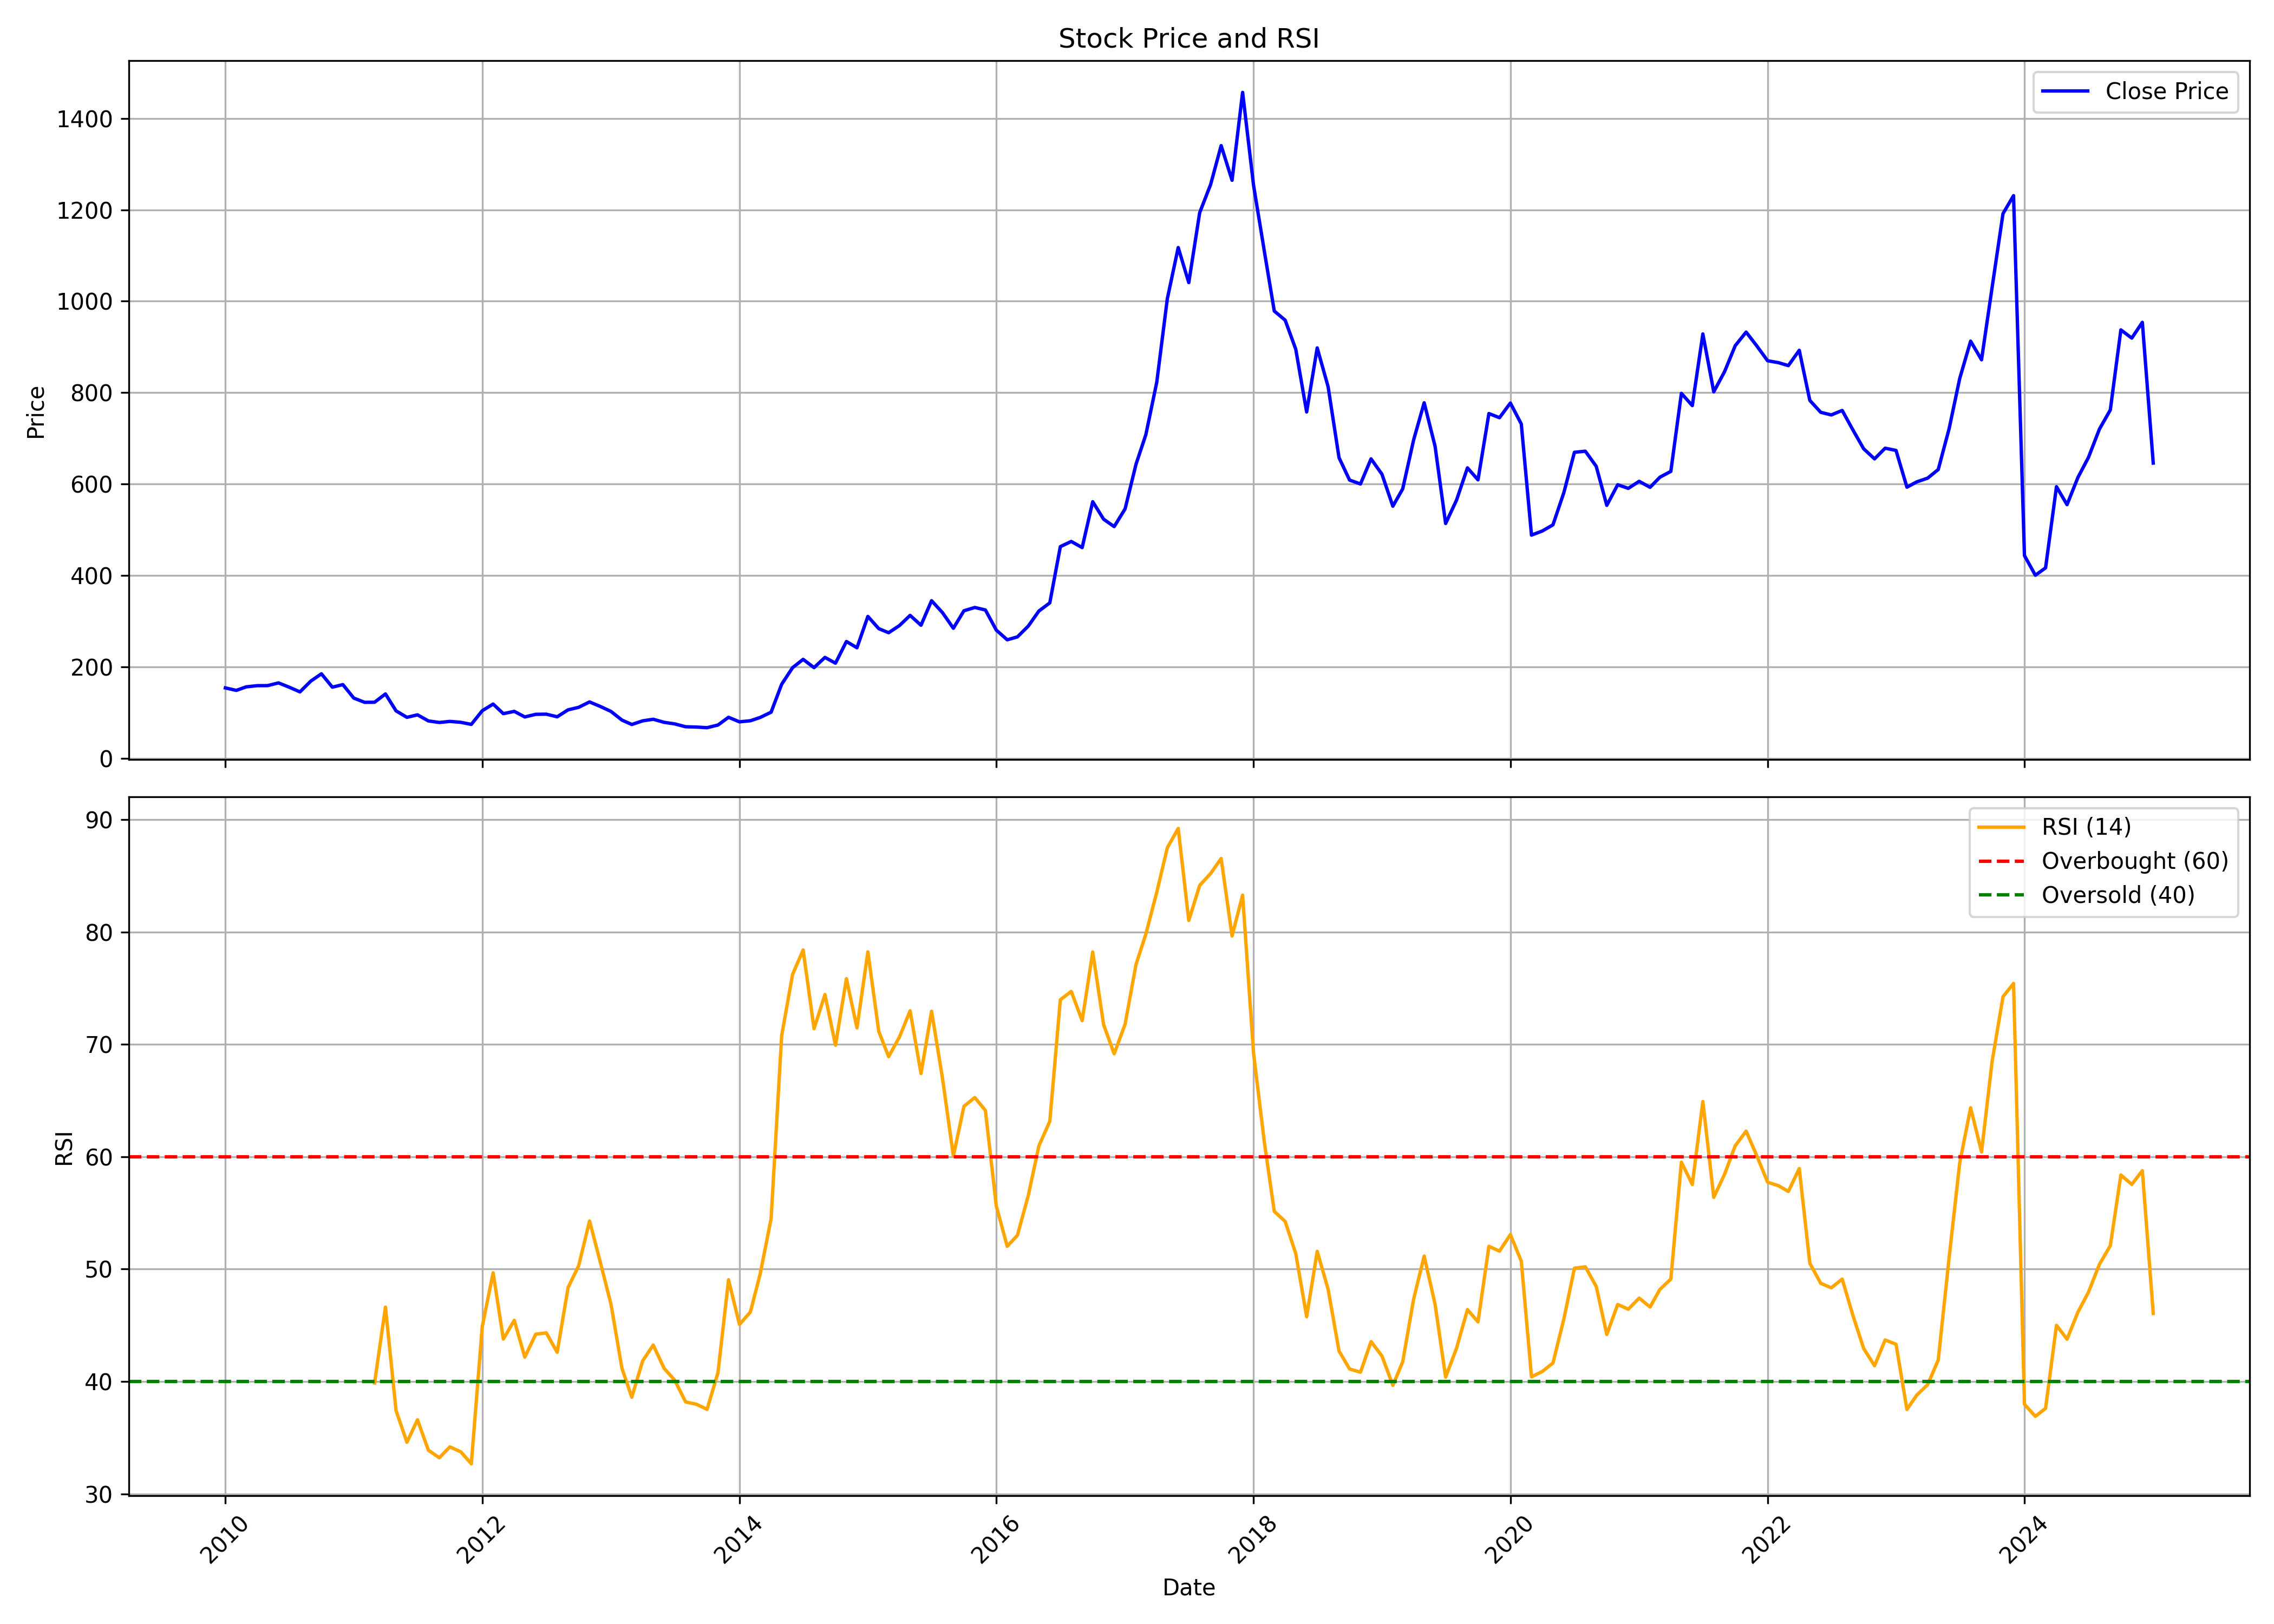

Data behind this chart, as committed beside it:
, Unnamed: 0.1, Unnamed: 0, date, symbol, open, high, low, close, volume, rsi
0, 0, 0, 2010-01-01, MOTILALOFS, 167.3, 175.7, 149.7, 154.1, 1015085, 
1, 1, 1, 2010-02-01, MOTILALOFS, 154.8, 164.9, 146.3, 148.7, 135360, 
2, 2, 2, 2010-03-01, MOTILALOFS, 148.7, 170.9, 148, 156.4, 471196, 
3, 3, 3, 2010-04-01, MOTILALOFS, 152.2, 177.4, 151.1, 159, 563717, 
4, 4, 4, 2010-05-01, MOTILALOFS, 158.7, 169.1, 153.2, 159.1, 865525, 
5, 5, 5, 2010-06-01, MOTILALOFS, 157.4, 169, 132.1, 165, 191102, 
6, 6, 6, 2010-07-01, MOTILALOFS, 163.4, 178.5, 154.9, 155.8, 248375, 
7, 7, 7, 2010-08-01, MOTILALOFS, 156.2, 162.3, 143, 145.4, 211744, 
8, 8, 8, 2010-09-01, MOTILALOFS, 144, 173.4, 129.2, 169.1, 1200529, 
9, 9, 9, 2010-10-01, MOTILALOFS, 171.3, 220.5, 169.6, 184.9, 3795550, 
10, 10, 10, 2010-11-01, MOTILALOFS, 185.3, 197.5, 138.1, 155.7, 966802, 
11, 11, 11, 2010-12-01, MOTILALOFS, 161.7, 180.7, 146.6, 161.3, 621038, 
12, 12, 12, 2011-01-01, MOTILALOFS, 163.4, 173.2, 127.8, 131.8, 476436, 
13, 13, 13, 2011-02-01, MOTILALOFS, 137.5, 141.8, 111.3, 122.5, 763735, 
14, 14, 14, 2011-03-01, MOTILALOFS, 123.7, 147.2, 113.3, 122.7, 397664, 39.87
15, 15, 15, 2011-04-01, MOTILALOFS, 120.1, 147.4, 120.1, 140.9, 439883, 46.62
16, 16, 16, 2011-05-01, MOTILALOFS, 134.2, 136.5, 93.8, 103.9, 557160, 37.42
17, 17, 17, 2011-06-01, MOTILALOFS, 105.5, 108.5, 85.67, 89.71, 419663, 34.59
18, 18, 18, 2011-07-01, MOTILALOFS, 89.33, 99.94, 88.52, 95.23, 360396, 36.59
19, 19, 19, 2011-08-01, MOTILALOFS, 98.95, 104.1, 75.45, 81.85, 208881, 33.88
20, 20, 20, 2011-09-01, MOTILALOFS, 81.85, 91.98, 72.64, 78.46, 520242, 33.21
21, 21, 21, 2011-10-01, MOTILALOFS, 79.23, 91.12, 75.98, 80.8, 988665, 34.18
22, 22, 22, 2011-11-01, MOTILALOFS, 80.23, 83.52, 74.31, 78.84, 128851, 33.74
23, 23, 23, 2011-12-01, MOTILALOFS, 77.89, 86.82, 73.54, 74.26, 130930, 32.68
24, 24, 24, 2012-01-01, MOTILALOFS, 76.41, 104.9, 73.11, 104.2, 253428, 44.87
25, 25, 25, 2012-02-01, MOTILALOFS, 103.4, 121.6, 98.72, 118.8, 359395, 49.67
26, 26, 26, 2012-03-01, MOTILALOFS, 117.8, 128, 92.25, 97.76, 444744, 43.77
27, 27, 27, 2012-04-01, MOTILALOFS, 101.1, 113.9, 94.93, 102.8, 288537, 45.44
28, 28, 28, 2012-05-01, MOTILALOFS, 102.5, 107.1, 81.87, 90.58, 236473, 42.17
29, 29, 29, 2012-06-01, MOTILALOFS, 91.92, 102.8, 84.74, 96.32, 129092, 44.2
30, 30, 30, 2012-07-01, MOTILALOFS, 98.48, 101.5, 85.36, 96.66, 887173, 44.33
31, 31, 31, 2012-08-01, MOTILALOFS, 97.45, 98.74, 87.24, 90.93, 156729, 42.6
32, 32, 32, 2012-09-01, MOTILALOFS, 90.21, 109.3, 85.32, 106.1, 936373, 48.36
33, 33, 33, 2012-10-01, MOTILALOFS, 106.2, 132.3, 101.3, 111.6, 2098752, 50.29
34, 34, 34, 2012-11-01, MOTILALOFS, 111.5, 128.4, 107, 123.4, 412069, 54.28
35, 35, 35, 2012-12-01, MOTILALOFS, 128.2, 131.8, 112.8, 113.7, 265125, 50.69
36, 36, 36, 2013-01-01, MOTILALOFS, 115.3, 119.1, 99.4, 102.6, 364504, 46.87
37, 37, 37, 2013-02-01, MOTILALOFS, 102.3, 104.2, 78.16, 83.73, 243128, 41.18
38, 38, 38, 2013-03-01, MOTILALOFS, 81.86, 91.76, 70.24, 74.08, 1129900, 38.6
39, 39, 39, 2013-04-01, MOTILALOFS, 73.31, 92.24, 72.69, 82.05, 844820, 41.84
40, 40, 40, 2013-05-01, MOTILALOFS, 82.05, 92.14, 81.67, 85.51, 1147392, 43.24
41, 41, 41, 2013-06-01, MOTILALOFS, 82.63, 88.39, 73.5, 78.79, 975436, 41.16
42, 42, 42, 2013-07-01, MOTILALOFS, 79.8, 81.67, 65.86, 75.38, 3837091, 40.11
43, 43, 43, 2013-08-01, MOTILALOFS, 74.89, 79.51, 60.72, 69.11, 875258, 38.18
44, 44, 44, 2013-09-01, MOTILALOFS, 70.74, 76.05, 67.95, 68.43, 121839, 37.97
45, 45, 45, 2013-10-01, MOTILALOFS, 67.95, 74.21, 64.62, 67.08, 154718, 37.52
46, 46, 46, 2013-11-01, MOTILALOFS, 67.71, 74.77, 67.23, 72.93, 1304269, 40.79
47, 47, 47, 2013-12-01, MOTILALOFS, 71.24, 91.89, 71.24, 89.81, 334066, 49.05
48, 48, 48, 2014-01-01, MOTILALOFS, 89.28, 104.5, 76.42, 79.9, 1320554, 45.07
49, 49, 49, 2014-02-01, MOTILALOFS, 79.32, 86.14, 77.67, 82.22, 243338, 46.17
50, 50, 50, 2014-03-01, MOTILALOFS, 82.7, 91.89, 80.38, 89.47, 674485, 49.58
51, 51, 51, 2014-04-01, MOTILALOFS, 89.96, 110.6, 88.22, 101, 751525, 54.49
52, 52, 52, 2014-05-01, MOTILALOFS, 101, 175.1, 98.86, 162.1, 2905933, 70.77
53, 53, 53, 2014-06-01, MOTILALOFS, 161.5, 229.2, 161.5, 198.3, 1348782, 76.22
54, 54, 54, 2014-07-01, MOTILALOFS, 200.2, 249.6, 195.4, 216.6, 529791, 78.39
55, 55, 55, 2014-08-01, MOTILALOFS, 220.5, 220.5, 186.2, 198.4, 376069, 71.39
56, 56, 56, 2014-09-01, MOTILALOFS, 198.7, 230.3, 196.6, 220.8, 784710, 74.43
57, 57, 57, 2014-10-01, MOTILALOFS, 217.9, 228.9, 192.3, 208.2, 798344, 69.91
58, 58, 58, 2014-11-01, MOTILALOFS, 208.2, 260.5, 204.1, 255.6, 1328050, 75.84
59, 59, 59, 2014-12-01, MOTILALOFS, 256, 284.6, 227.6, 241.9, 969126, 71.46
... 121 more rows
